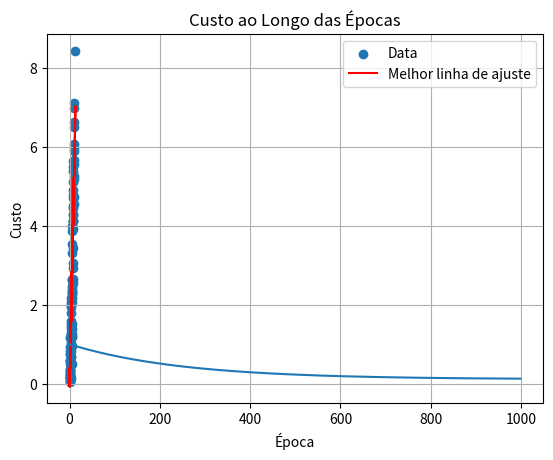

Write the Python code that produced this figure.
import numpy as np
import matplotlib.pyplot as plt

noise = np.random.random(size=100)

rain_mm = np.arange(50, 150)
rain_mm = rain_mm * (noise * 0.10)

harvest = np.arange(3, 103)
harvest = harvest * (noise * 0.10)

x = (rain_mm - np.mean(rain_mm)) / np.std(rain_mm)
y = (harvest - np.mean(harvest)) / np.std(harvest)

def compute_cost(w, b, x, y):
    predictions = w * x + b
    errors = predictions - y
    return np.mean(errors ** 2)

def gradient_descent(x, y, learning_rate = 0.001, epochs = 1000):
    w = 0.0
    b = 0.0
    costs = []

    for epoch in range(epochs):
        predictions = w * x + b
        errors = predictions - y

        dw = (2 / len(x)) * np.dot(errors, x)
        db = (2 / len(x)) * np.sum(errors)

        w -= learning_rate * dw
        b -= learning_rate * db

        cost = compute_cost(w, b, x, y)
        costs.append(cost)

        if epoch % 100 == 0:
            print(f"Época {epoch}: custo = {cost:.4f}, w = {w:.4f}, b = {b:.4f}")

    return w, b, costs

best_w, best_b, cost_history = gradient_descent(x, y, learning_rate=0.001, epochs=1000)

print(f"Melhores parâmetros encontrados: w = {best_w:.4f}, b = {best_b:.4f}")

x_plot = rain_mm
y_pred_normalized = best_w * x + best_b
y_pred = y_pred_normalized * np.std(harvest) + np.mean(harvest)

plt.scatter(rain_mm, harvest, label="Data")
plt.plot(rain_mm, y_pred, color="red", label="Melhor linha de ajuste")
plt.xlabel("Precipitação (mm)")
plt.ylabel("Colheita (toneladas)")
plt.title("Precipitação vs Colheita (Regressão Linear)")
plt.legend()
plt.grid(True)
plt.show()

plt.plot(cost_history)
plt.title("Custo ao Longo das Épocas")
plt.xlabel("Época")
plt.ylabel("Custo")
plt.grid(True)
plt.show()
